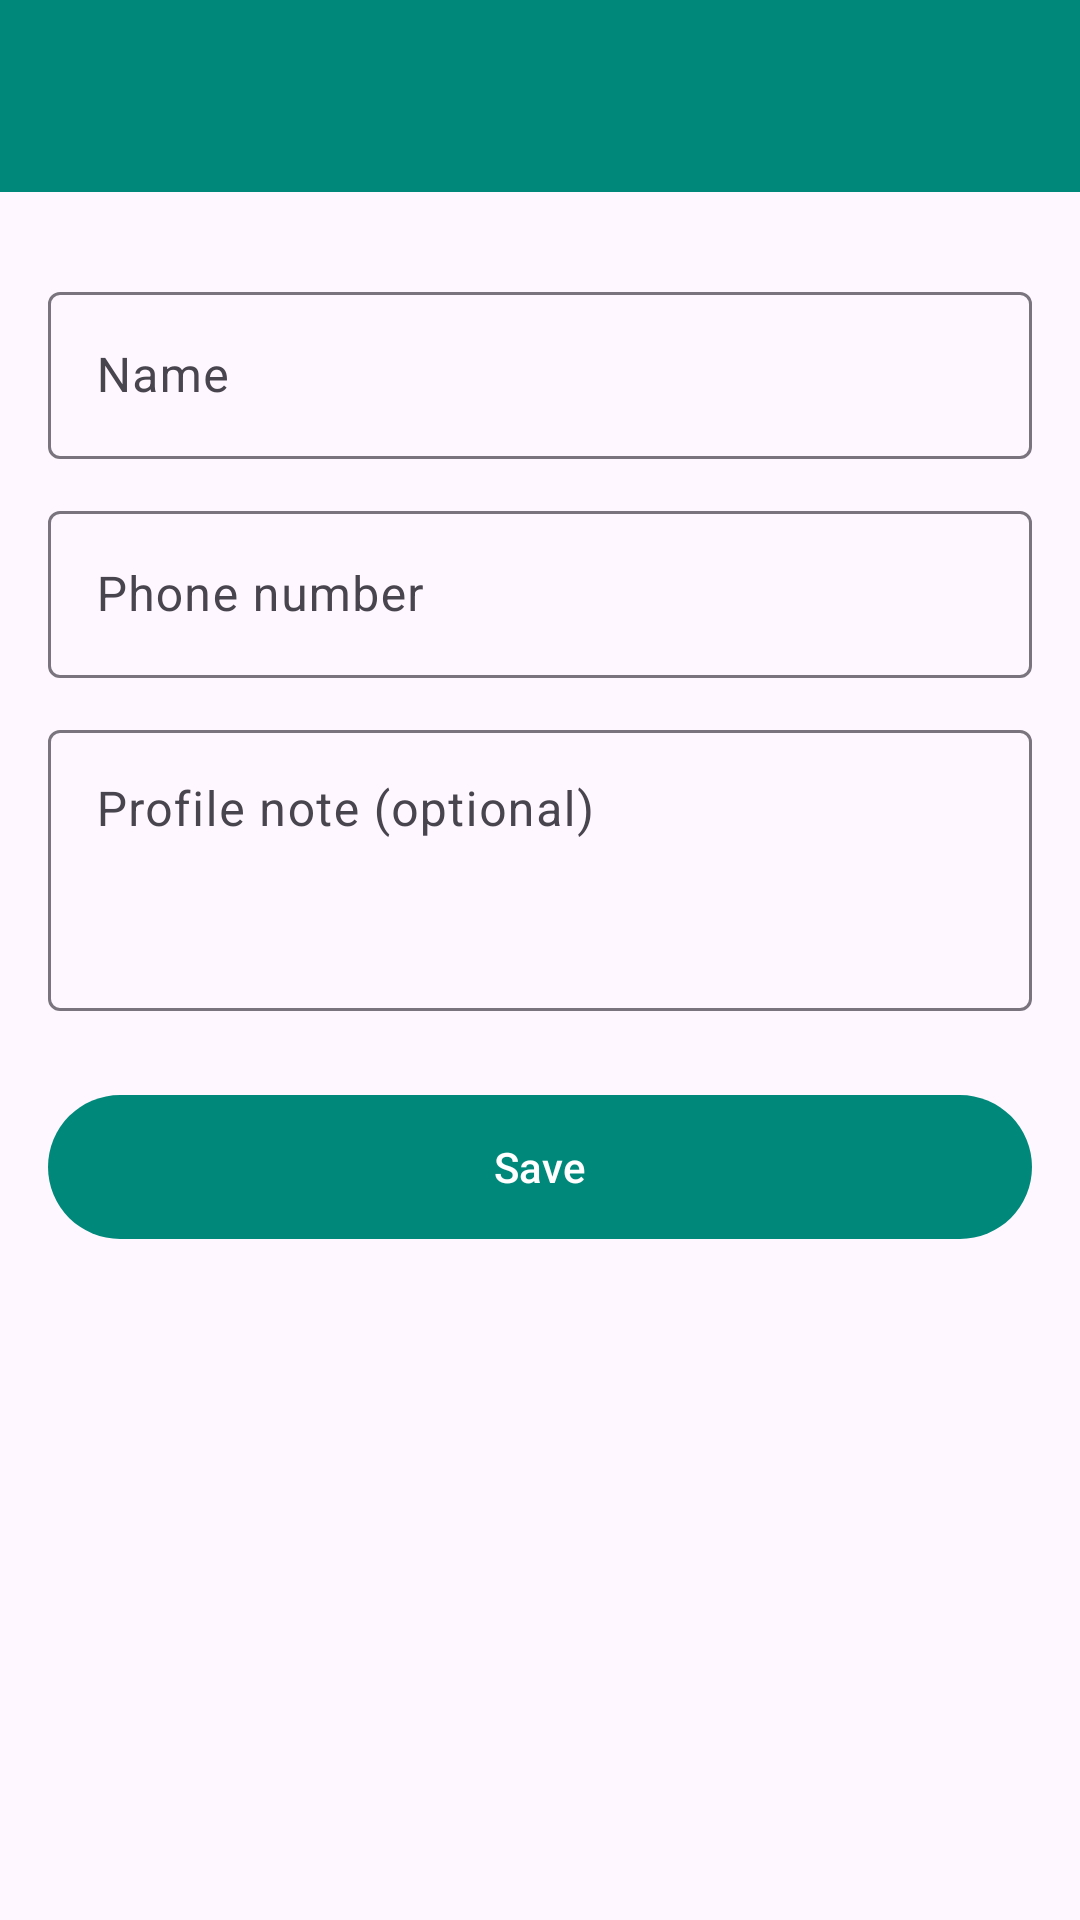

The Android layout XML behind this screen, and the referenced resources:
<!-- AndroidManifest.xml: application theme Theme.ExpenseTracker -->
<!-- res/layout/activity_person_edit.xml -->
<?xml version="1.0" encoding="utf-8"?>
<LinearLayout xmlns:android="http://schemas.android.com/apk/res/android"
    android:layout_width="match_parent"
    android:layout_height="match_parent"
    android:orientation="vertical">

    <include layout="@layout/view_toolbar_back" />

    <ScrollView
        android:layout_width="match_parent"
        android:layout_height="match_parent">

        <LinearLayout
            android:layout_width="match_parent"
            android:layout_height="wrap_content"
            android:orientation="vertical"
            android:padding="16dp">

            <com.google.android.material.textfield.TextInputLayout
                android:id="@+id/layout_name"
                style="@style/Widget.Material3.TextInputLayout.OutlinedBox"
                android:layout_width="match_parent"
                android:layout_height="wrap_content"
                android:layout_marginTop="12dp"
                android:hint="@string/hint_name">

                <com.google.android.material.textfield.TextInputEditText
                    android:id="@+id/input_name"
                    android:layout_width="match_parent"
                    android:layout_height="wrap_content"
                    android:inputType="textPersonName|textCapWords"
                    android:maxLines="1" />
            </com.google.android.material.textfield.TextInputLayout>

            <com.google.android.material.textfield.TextInputLayout
                android:id="@+id/layout_phone"
                style="@style/Widget.Material3.TextInputLayout.OutlinedBox"
                android:layout_width="match_parent"
                android:layout_height="wrap_content"
                android:layout_marginTop="12dp"
                android:hint="@string/hint_phone">

                <com.google.android.material.textfield.TextInputEditText
                    android:id="@+id/input_phone"
                    android:layout_width="match_parent"
                    android:layout_height="wrap_content"
                    android:inputType="phone" />
            </com.google.android.material.textfield.TextInputLayout>

            <com.google.android.material.textfield.TextInputLayout
                android:id="@+id/layout_note"
                style="@style/Widget.Material3.TextInputLayout.OutlinedBox"
                android:layout_width="match_parent"
                android:layout_height="wrap_content"
                android:layout_marginTop="12dp"
                android:hint="@string/hint_profile_note">

                <com.google.android.material.textfield.TextInputEditText
                    android:id="@+id/input_note"
                    android:layout_width="match_parent"
                    android:layout_height="wrap_content"
                    android:inputType="textMultiLine|textCapSentences"
                    android:gravity="top"
                    android:minLines="3" />
            </com.google.android.material.textfield.TextInputLayout>

            <com.google.android.material.button.MaterialButton
                android:id="@+id/button_save"
                android:layout_width="match_parent"
                android:layout_height="56dp"
                android:layout_marginTop="24dp"
                android:text="@string/save" />
        </LinearLayout>
    </ScrollView>
</LinearLayout>
<!-- res/layout/view_toolbar_back.xml (included above) -->
<?xml version="1.0" encoding="utf-8"?>
<com.google.android.material.appbar.MaterialToolbar xmlns:android="http://schemas.android.com/apk/res/android"
    xmlns:app="http://schemas.android.com/apk/res-auto"
    android:id="@+id/toolbar"
    android:layout_width="match_parent"
    android:layout_height="?attr/actionBarSize"
    android:background="@color/toolbar"
    android:theme="@style/ThemeOverlay.Material3.Dark.ActionBar"
    app:navigationIcon="@drawable/ic_arrow_back" />
<!-- resources referenced by this layout -->
<resources>
  <color name="toolbar">#00897B</color>
  <string name="hint_name">Name</string>
  <string name="hint_phone">Phone number</string>
  <string name="hint_profile_note">Profile note (optional)</string>
  <string name="save">Save</string>
  <style name="Theme.ExpenseTracker" parent="Theme.Material3.DayNight.NoActionBar">
          <item name="colorPrimary">@color/brand</item>
          <item name="colorOnPrimary">@android:color/white</item>
          <item name="colorPrimaryContainer">@color/brand_container</item>
          <item name="colorOnPrimaryContainer">@color/on_brand_container</item>
          <item name="colorSecondary">@color/accent</item>
          
          <item name="android:forceDarkAllowed" tools:targetApi="q">false</item>
          <item name="android:statusBarColor">@color/brand_dark</item>
      </style>
  <color name="brand">#00897B</color>
  <color name="brand_container">#B2DFDB</color>
  <color name="on_brand_container">#00201C</color>
  <color name="accent">#FF7043</color>
  <color name="brand_dark">#00695C</color>
</resources>
